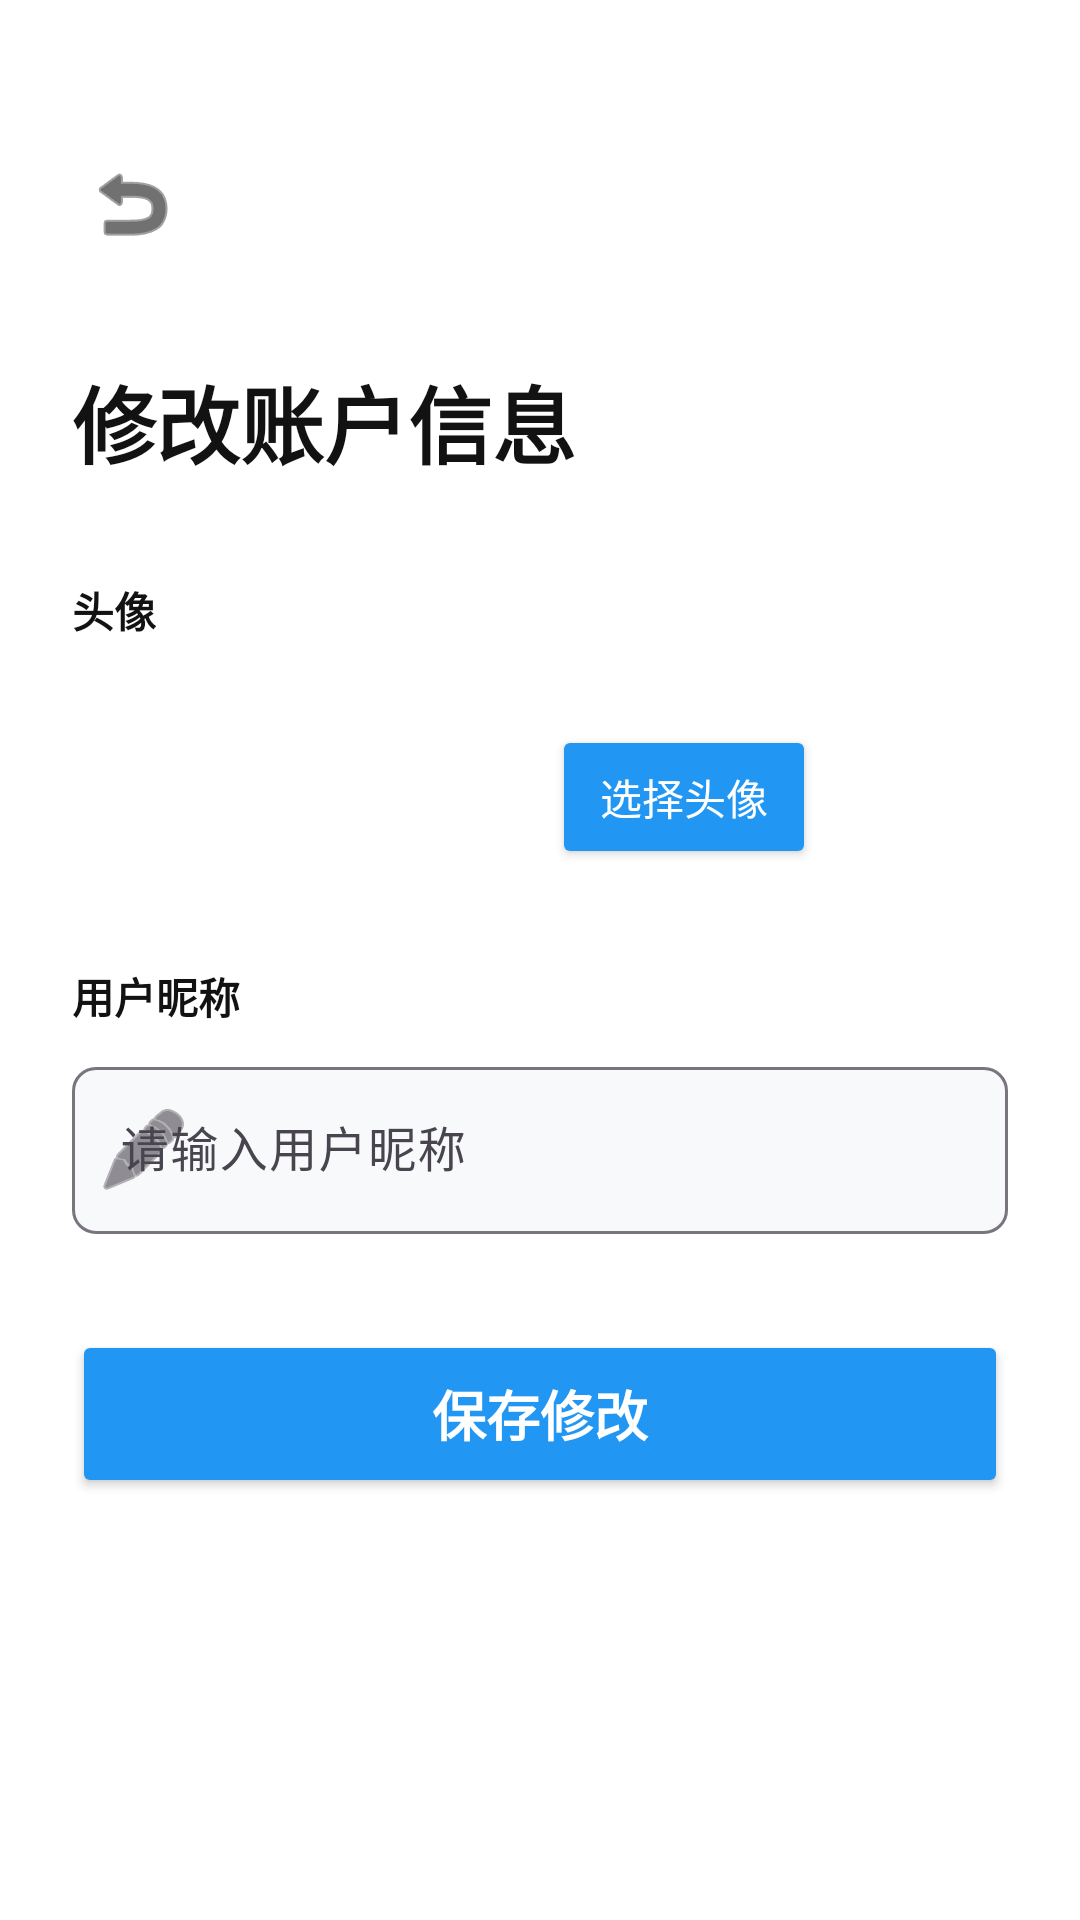

Here is an Android app screen rendered from its layout file. Give the layout XML and the strings, colors and styles it references.
<!-- AndroidManifest.xml: application theme Theme.WonderLog -->
<!-- res/layout/activity_modify_profile.xml -->
<?xml version="1.0" encoding="utf-8"?>
<ScrollView xmlns:android="http://schemas.android.com/apk/res/android"
    xmlns:app="http://schemas.android.com/apk/res-auto"
    android:layout_width="match_parent"
    android:layout_height="match_parent"
    android:background="@color/white"
    android:fillViewport="true">

    <LinearLayout
        android:layout_width="match_parent"
        android:layout_height="wrap_content"
        android:orientation="vertical"
        android:padding="24dp">

    
    <ImageButton
        android:id="@+id/btn_back"
        android:layout_width="40dp"
        android:layout_height="40dp"
        android:layout_marginTop="24dp"
        android:src="@android:drawable/ic_menu_revert"
        android:tint="@color/on_surface"
        android:background="@null"
        android:padding="8dp" />

    
    <TextView
        android:layout_width="wrap_content"
        android:layout_height="wrap_content"
        android:layout_marginTop="32dp"
        android:text="修改账户信息"
        android:textColor="@color/on_surface"
        android:textSize="28sp"
        android:textStyle="bold" />

    
    <LinearLayout
        android:layout_width="match_parent"
        android:layout_height="wrap_content"
        android:layout_marginTop="32dp"
        android:orientation="vertical">

        
        <TextView
            android:layout_width="wrap_content"
            android:layout_height="wrap_content"
            android:text="头像"
            android:textColor="@color/on_surface"
            android:textSize="14sp"
            android:textStyle="bold" />

        <LinearLayout
            android:layout_width="match_parent"
            android:layout_height="wrap_content"
            android:layout_marginTop="12dp"
            android:gravity="center"
            android:orientation="horizontal">

            <ImageView
                android:id="@+id/iv_avatar"
                android:layout_width="80dp"
                android:layout_height="80dp"
                android:background="@drawable/rounded_background"
                android:scaleType="centerCrop"
                android:contentDescription="用户头像" />

            <Button
                android:id="@+id/btn_select_avatar"
                android:layout_width="wrap_content"
                android:layout_height="wrap_content"
                android:layout_marginStart="16dp"
                android:backgroundTint="@color/primary"
                android:text="选择头像"
                android:textColor="@color/white"
                android:textSize="14sp" />
        </LinearLayout>

        
        <TextView
            android:layout_width="wrap_content"
            android:layout_height="wrap_content"
            android:layout_marginTop="16dp"
            android:text="用户昵称"
            android:textColor="@color/on_surface"
            android:textSize="14sp"
            android:textStyle="bold" />

        <com.google.android.material.textfield.TextInputLayout
            android:layout_width="match_parent"
            android:layout_height="wrap_content"
            android:layout_marginTop="8dp"
            android:hint="请输入用户昵称"
            app:boxBackgroundColor="#F8F9FA"
            app:boxCornerRadiusBottomEnd="8dp"
            app:boxCornerRadiusBottomStart="8dp"
            app:boxCornerRadiusTopEnd="8dp"
            app:boxCornerRadiusTopStart="8dp"
            app:startIconDrawable="@android:drawable/ic_menu_edit">

            <com.google.android.material.textfield.TextInputEditText
                android:id="@+id/et_nickname"
                android:layout_width="match_parent"
                android:layout_height="wrap_content"
                android:inputType="text"
                android:textColor="@color/on_surface"
                android:textSize="16sp" />
        </com.google.android.material.textfield.TextInputLayout>

        
        <Button
            android:id="@+id/btn_save"
            android:layout_width="match_parent"
            android:layout_height="56dp"
            android:layout_marginTop="32dp"
            android:backgroundTint="@color/primary"
            android:text="保存修改"
            android:textColor="@color/white"
            android:textSize="18sp"
            android:textStyle="bold" />
        
    </LinearLayout>
</LinearLayout>
</ScrollView>
<!-- resources referenced by this layout -->
<resources>
  <color name="on_surface">#FF121212</color>
  <color name="primary">#FF2196F3</color>
  <color name="white">#FFFFFFFF</color>
  <style name="Theme.WonderLog" parent="Base.Theme.WonderLog" />
  <style name="Base.Theme.WonderLog" parent="Theme.Material3.DayNight.NoActionBar">
          
          <item name="colorPrimary">@color/primary</item>
      </style>
</resources>
